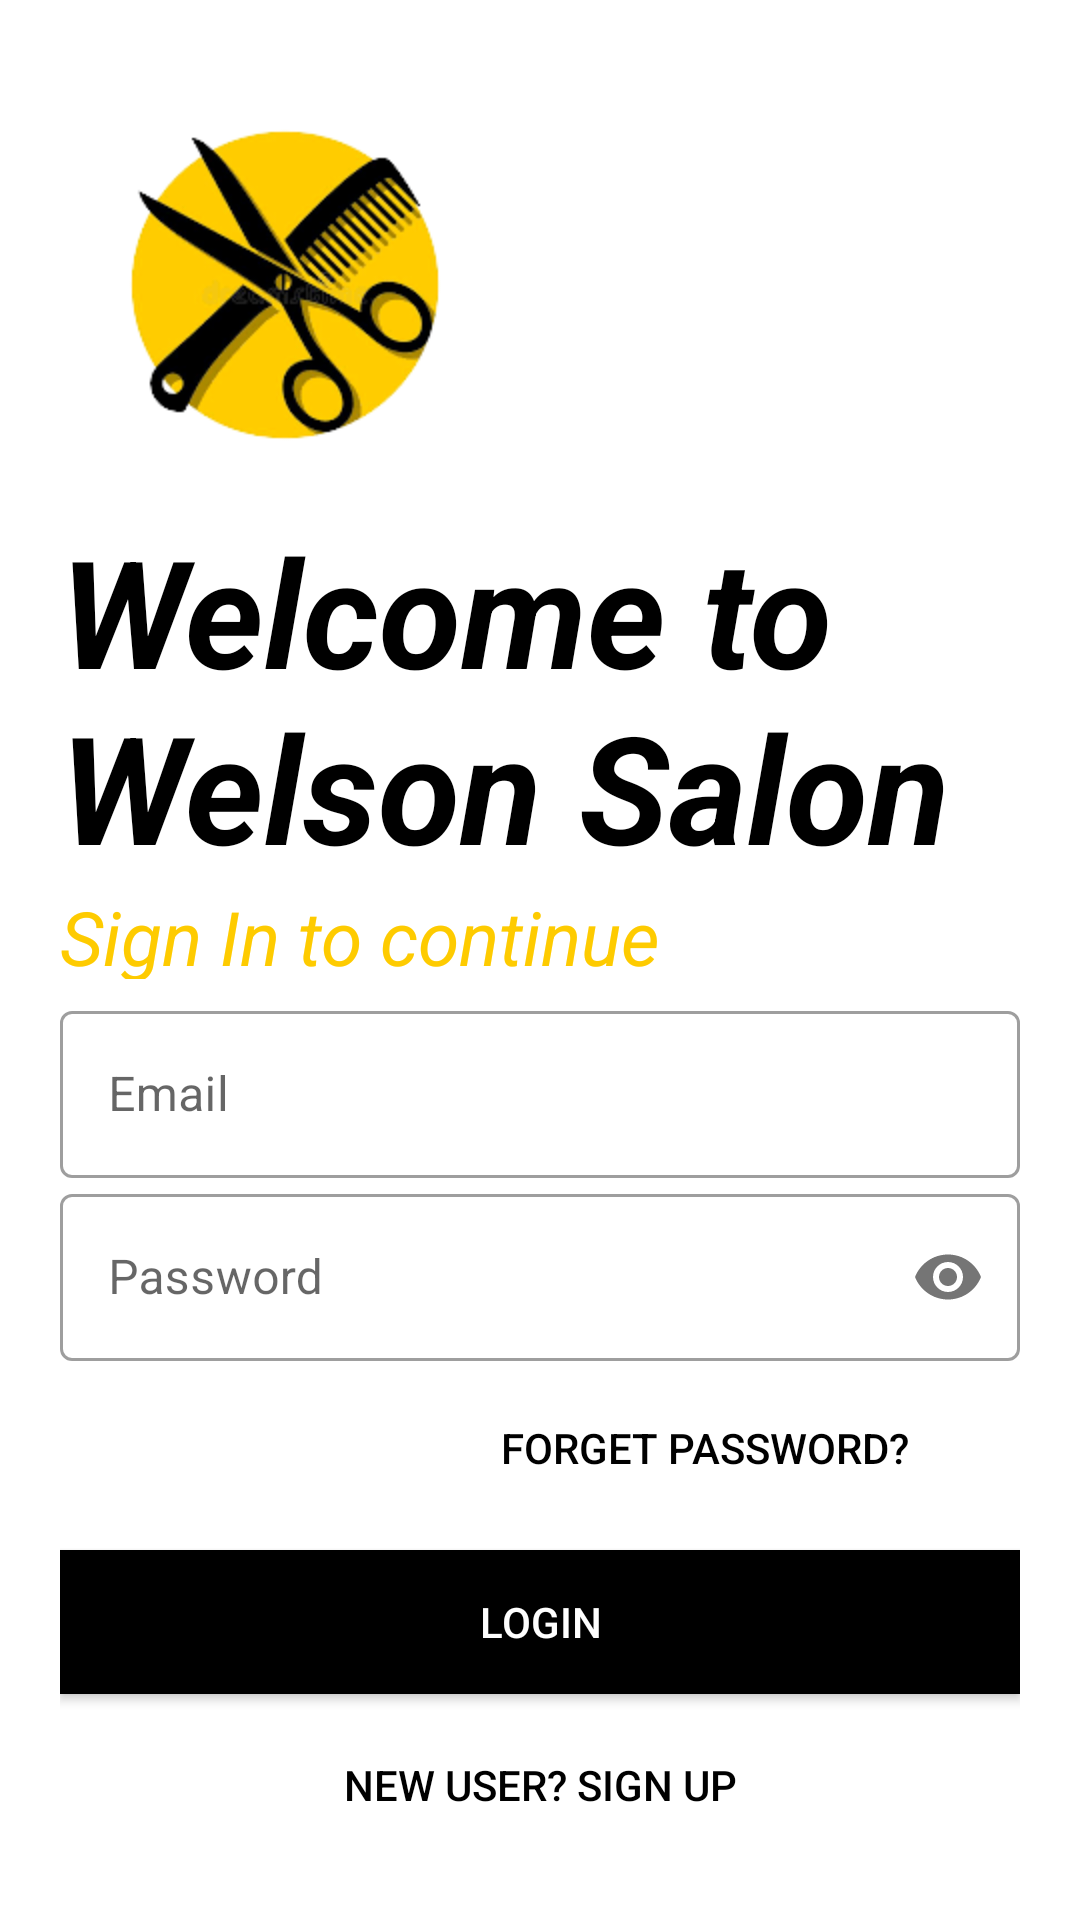

Write the Android layout XML for this screen, with the resource values it uses.
<!-- AndroidManifest.xml: application theme Theme.WelsonSalon -->
<!-- res/layout/activity_login.xml -->
<?xml version="1.0" encoding="utf-8"?>
<LinearLayout xmlns:android="http://schemas.android.com/apk/res/android"
    xmlns:app="http://schemas.android.com/apk/res-auto"
    xmlns:tools="http://schemas.android.com/tools"
    android:layout_width="match_parent"
    android:layout_height="match_parent"
    tools:context=".LoginPage"
    android:orientation="vertical"
    android:background="@color/white"
    android:padding="20dp">

    <ImageView
        android:id="@+id/logo_image"
        android:transitionName="logo_salon"
        android:layout_width="150dp"
        android:layout_height="150dp"
        android:src="@drawable/salon_logo"
        android:contentDescription="logo"
        tools:ignore="HardcodedText" />

    <TextView
        android:id="@+id/logo_name"
        android:textColor="@color/black"
        android:transitionName="logo_head"
        android:layout_width="wrap_content"
        android:layout_height="wrap_content"
        android:fontFamily="sans-serif"
        android:textStyle="italic|bold"
        android:text="Welcome to  Welson Salon"
        android:textSize="50sp"
        tools:ignore="HardcodedText" />

    <TextView
        android:id="@+id/slogan_name"
        android:layout_width="wrap_content"
        android:layout_height="31dp"
        android:layout_marginBottom="-20dp"
        android:text="Sign In to continue"
        android:fontFamily="sans-serif"
        android:textColor="#FECB00"
        android:textSize="25sp"
        android:textStyle="italic"
        android:transitionName="login_continue"
        tools:ignore="HardcodedText" />

    <LinearLayout
        android:layout_width="match_parent"
        android:layout_height="wrap_content"
        android:layout_marginTop="20dp"
        android:layout_marginBottom="5dp"
        tools:ignore="UselessLeaf" />

    <com.google.android.material.textfield.TextInputLayout
        android:layout_width="match_parent"
        android:layout_height="wrap_content"
        android:id="@+id/username"
        android:hint="Email"
        android:transitionName="trans_username"
        style="@style/Widget.MaterialComponents.TextInputLayout.OutlinedBox"
        tools:ignore="HardcodedText">

        <com.google.android.material.textfield.TextInputEditText
            android:layout_width="match_parent"
            android:layout_height="wrap_content"
            android:textColorHint="#757575"
            tools:ignore="TextContrastCheck,VisualLintTextFieldSize" />

    </com.google.android.material.textfield.TextInputLayout>


    <com.google.android.material.textfield.TextInputLayout
        android:id="@+id/password"
        android:layout_width="match_parent"
        android:layout_height="wrap_content"
        android:hint="Password"
        android:transitionName="button_password"
        app:passwordToggleEnabled="true"
        style="@style/Widget.MaterialComponents.TextInputLayout.OutlinedBox"
        tools:ignore="HardcodedText">

        <com.google.android.material.textfield.TextInputEditText
            android:layout_width="match_parent"
            android:layout_height="wrap_content"
            android:inputType="textPassword"
            android:textColorHint="#757575"
            tools:ignore="TextContrastCheck,VisualLintTextFieldSize" />
    </com.google.android.material.textfield.TextInputLayout>

    <Button
        android:id="@+id/forget_btn"
        android:layout_width="200dp"
        android:layout_height="wrap_content"
        android:layout_gravity="right"
        android:layout_margin="5dp"
        android:background="#00000000"
        android:elevation="0dp"
        android:text="Forget Password?"
        android:textColor="@color/black"
        tools:ignore="HardcodedText,RtlHardcoded,TextSizeCheck" />

    <Button
        android:id="@+id/login_btn"
        android:layout_width="match_parent"
        android:layout_height="wrap_content"
        android:layout_marginTop="5dp"
        android:layout_marginBottom="5dp"
        android:background="#000"
        android:text="Login"
        android:textColor="#FEFEFE"
        android:transitionName="button_login"
        tools:ignore="HardcodedText,VisualLintButtonSize" />

    <Button
        android:id="@+id/signup_screen"
        android:layout_width="match_parent"
        android:layout_height="wrap_content"
        android:layout_gravity="right"
        android:layout_margin="5dp"
        android:background="#00000000"
        android:elevation="0dp"
        android:text="New User? Sign Up"
        android:textColor="#000"
        android:transitionName="user_signup"
        tools:ignore="HardcodedText,RtlHardcoded,VisualLintButtonSize,TouchTargetSizeCheck" />
</LinearLayout>
<!-- resources referenced by this layout -->
<resources>
  <color name="black">#FF000000</color>
  <color name="white">#FFFFFFFF</color>
  <!-- drawable salon_logo: png bitmap (drawable, 27068 bytes) -->
  <style name="Theme.WelsonSalon" parent="Theme.MaterialComponents.DayNight.NoActionBar">
          
          <item name="colorPrimary">@color/black</item>
          <item name="colorPrimaryVariant">@color/app_Primary_color</item>
          <item name="colorOnPrimary">@color/white</item>
          
          <item name="colorSecondary">@color/black</item>
          <item name="colorSecondaryVariant">@color/teal_700</item>
          <item name="colorOnSecondary">@color/black</item>
          
          <item name="android:statusBarColor" tools:targetApi="21">?attr/colorPrimaryVariant</item>
          
      </style>
  <color name="app_Primary_color">#FFCC00</color>
  <color name="teal_700">#FF018786</color>
</resources>
